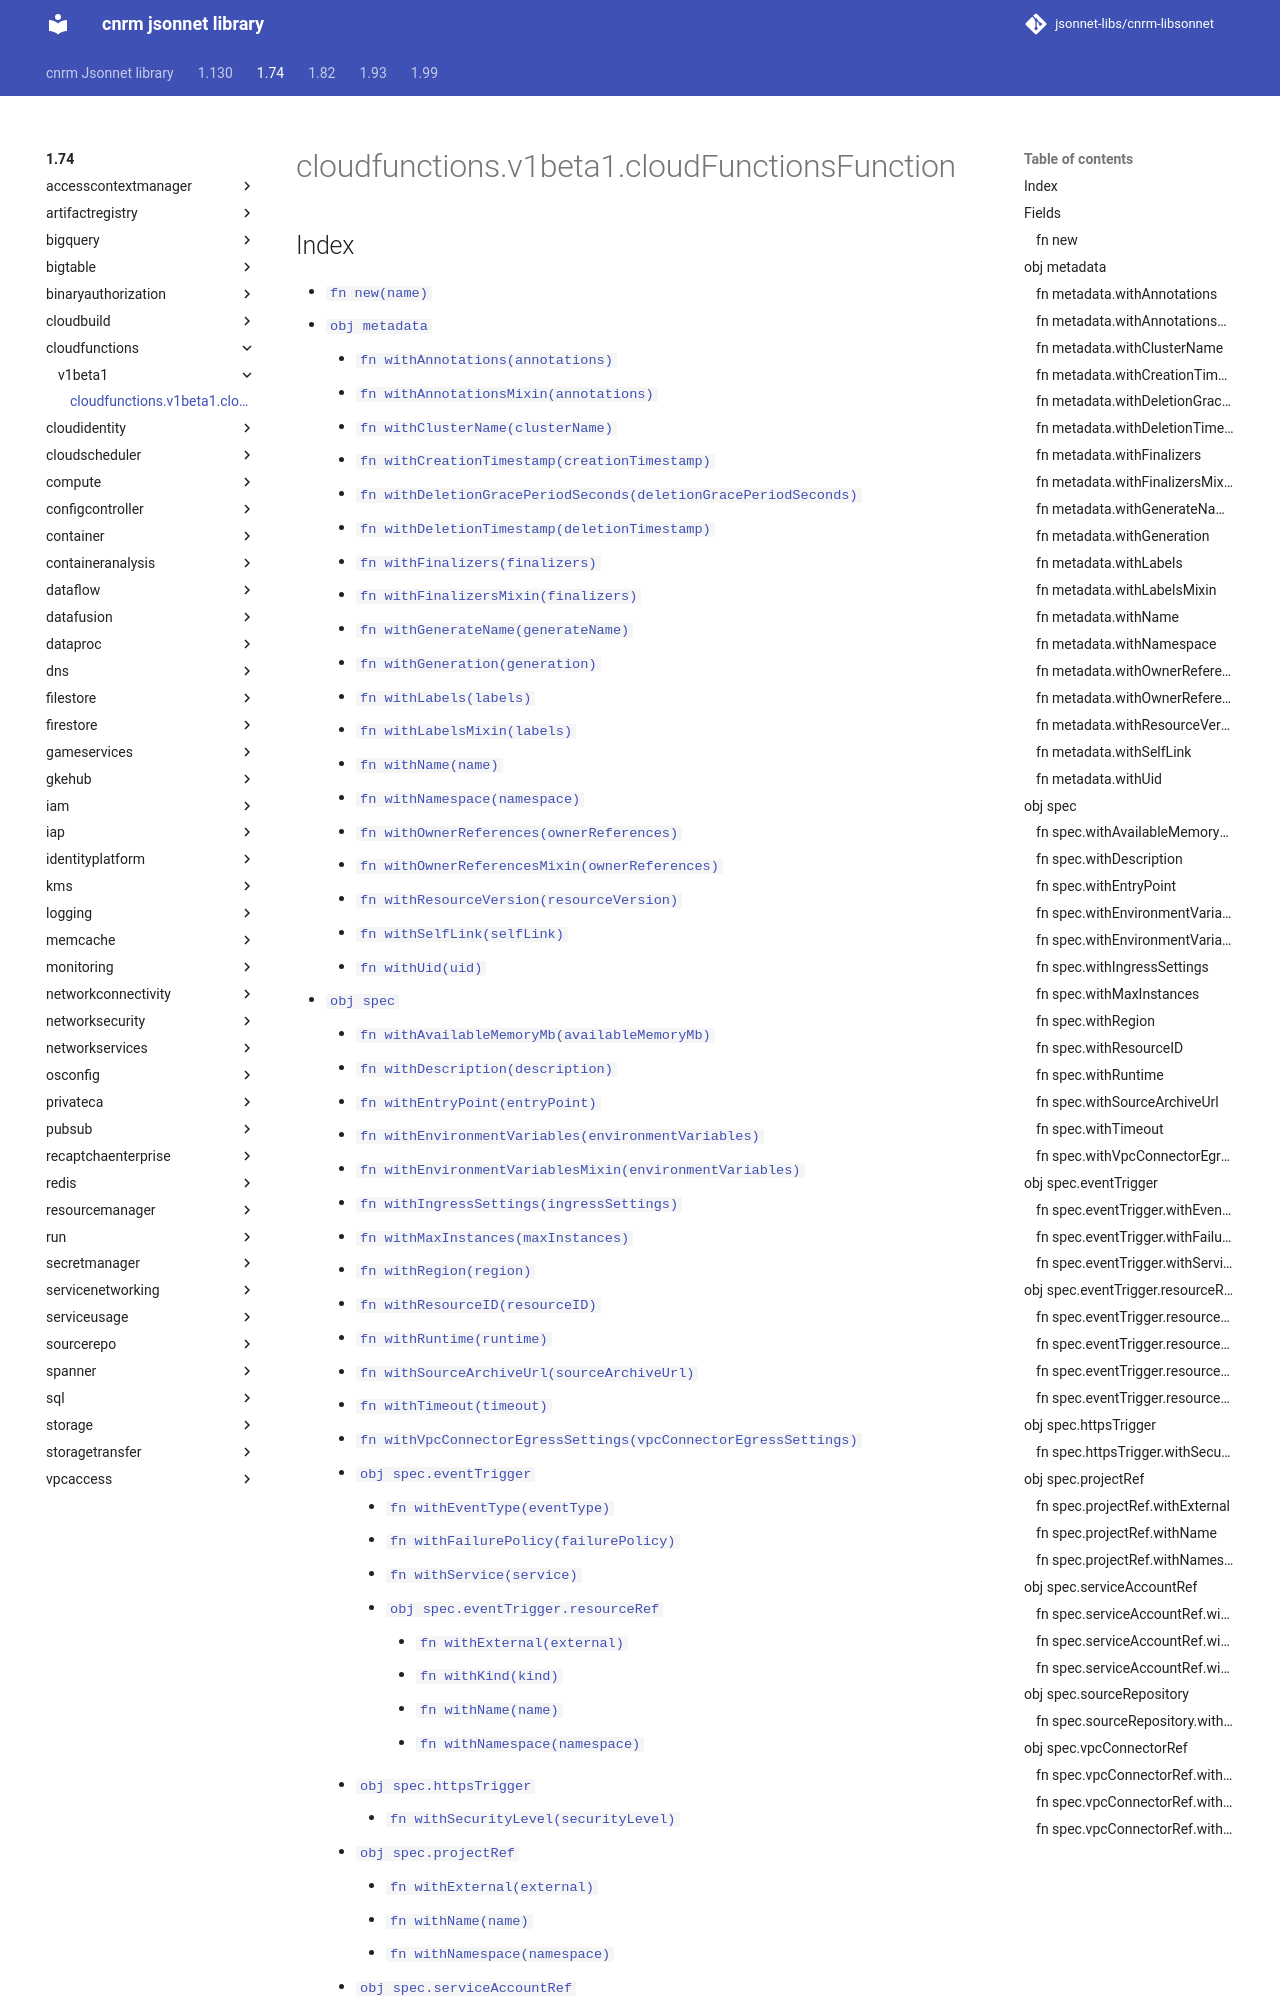

repository: jsonnet-libs/cnrm-libsonnet · page: 1.74/cloudfunctions/v1beta1/cloudFunctionsFunction/index.html · generator: mkdocs

---
permalink: /1.74/cloudfunctions/v1beta1/cloudFunctionsFunction/
---

# cloudfunctions.v1beta1.cloudFunctionsFunction



## Index

* [`fn new(name)`](#fn-new)
* [`obj metadata`](#obj-metadata)
  * [`fn withAnnotations(annotations)`](#fn-metadatawithannotations)
  * [`fn withAnnotationsMixin(annotations)`](#fn-metadatawithannotationsmixin)
  * [`fn withClusterName(clusterName)`](#fn-metadatawithclustername)
  * [`fn withCreationTimestamp(creationTimestamp)`](#fn-metadatawithcreationtimestamp)
  * [`fn withDeletionGracePeriodSeconds(deletionGracePeriodSeconds)`](#fn-metadatawithdeletiongraceperiodseconds)
  * [`fn withDeletionTimestamp(deletionTimestamp)`](#fn-metadatawithdeletiontimestamp)
  * [`fn withFinalizers(finalizers)`](#fn-metadatawithfinalizers)
  * [`fn withFinalizersMixin(finalizers)`](#fn-metadatawithfinalizersmixin)
  * [`fn withGenerateName(generateName)`](#fn-metadatawithgeneratename)
  * [`fn withGeneration(generation)`](#fn-metadatawithgeneration)
  * [`fn withLabels(labels)`](#fn-metadatawithlabels)
  * [`fn withLabelsMixin(labels)`](#fn-metadatawithlabelsmixin)
  * [`fn withName(name)`](#fn-metadatawithname)
  * [`fn withNamespace(namespace)`](#fn-metadatawithnamespace)
  * [`fn withOwnerReferences(ownerReferences)`](#fn-metadatawithownerreferences)
  * [`fn withOwnerReferencesMixin(ownerReferences)`](#fn-metadatawithownerreferencesmixin)
  * [`fn withResourceVersion(resourceVersion)`](#fn-metadatawithresourceversion)
  * [`fn withSelfLink(selfLink)`](#fn-metadatawithselflink)
  * [`fn withUid(uid)`](#fn-metadatawithuid)
* [`obj spec`](#obj-spec)
  * [`fn withAvailableMemoryMb(availableMemoryMb)`](#fn-specwithavailablememorymb)
  * [`fn withDescription(description)`](#fn-specwithdescription)
  * [`fn withEntryPoint(entryPoint)`](#fn-specwithentrypoint)
  * [`fn withEnvironmentVariables(environmentVariables)`](#fn-specwithenvironmentvariables)
  * [`fn withEnvironmentVariablesMixin(environmentVariables)`](#fn-specwithenvironmentvariablesmixin)
  * [`fn withIngressSettings(ingressSettings)`](#fn-specwithingresssettings)
  * [`fn withMaxInstances(maxInstances)`](#fn-specwithmaxinstances)
  * [`fn withRegion(region)`](#fn-specwithregion)
  * [`fn withResourceID(resourceID)`](#fn-specwithresourceid)
  * [`fn withRuntime(runtime)`](#fn-specwithruntime)
  * [`fn withSourceArchiveUrl(sourceArchiveUrl)`](#fn-specwithsourcearchiveurl)
  * [`fn withTimeout(timeout)`](#fn-specwithtimeout)
  * [`fn withVpcConnectorEgressSettings(vpcConnectorEgressSettings)`](#fn-specwithvpcconnectoregresssettings)
  * [`obj spec.eventTrigger`](#obj-speceventtrigger)
    * [`fn withEventType(eventType)`](#fn-speceventtriggerwitheventtype)
    * [`fn withFailurePolicy(failurePolicy)`](#fn-speceventtriggerwithfailurepolicy)
    * [`fn withService(service)`](#fn-speceventtriggerwithservice)
    * [`obj spec.eventTrigger.resourceRef`](#obj-speceventtriggerresourceref)
      * [`fn withExternal(external)`](#fn-speceventtriggerresourcerefwithexternal)
      * [`fn withKind(kind)`](#fn-speceventtriggerresourcerefwithkind)
      * [`fn withName(name)`](#fn-speceventtriggerresourcerefwithname)
      * [`fn withNamespace(namespace)`](#fn-speceventtriggerresourcerefwithnamespace)
  * [`obj spec.httpsTrigger`](#obj-spechttpstrigger)
    * [`fn withSecurityLevel(securityLevel)`](#fn-spechttpstriggerwithsecuritylevel)
  * [`obj spec.projectRef`](#ob
